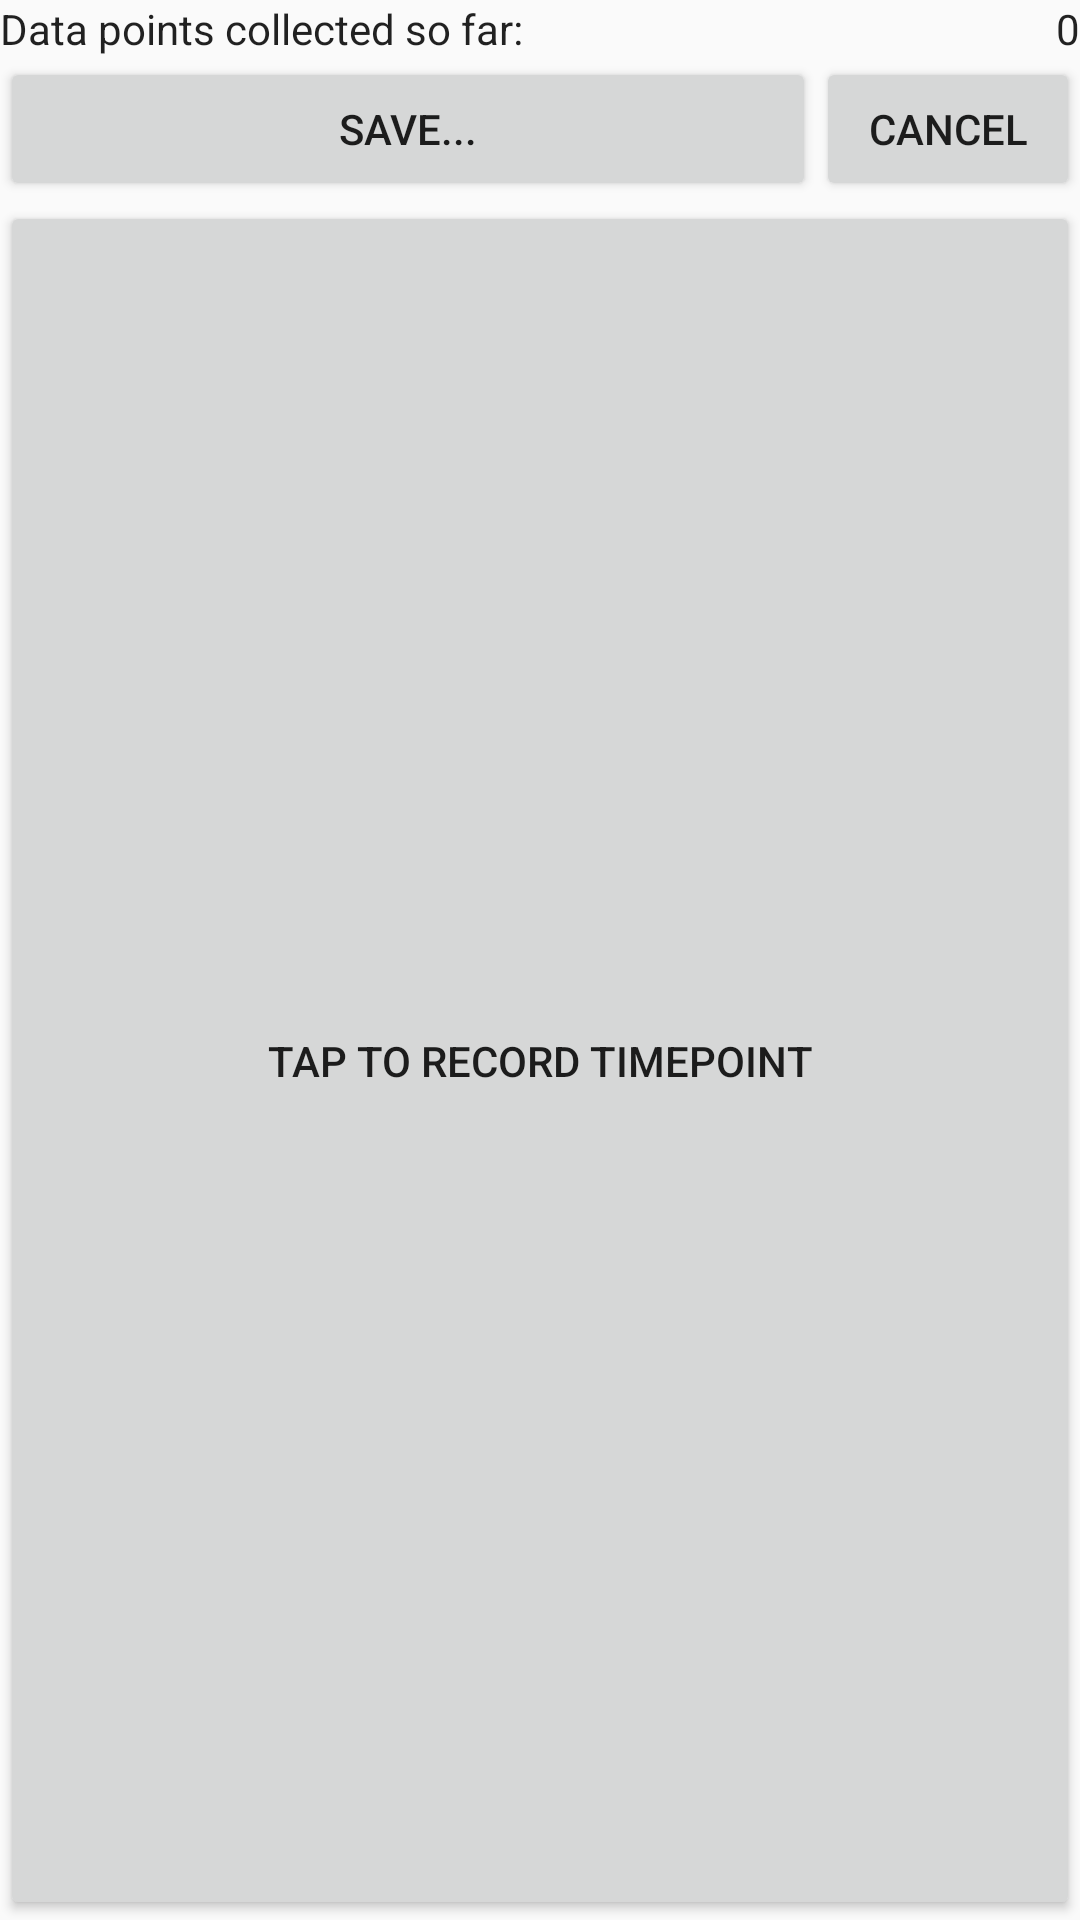

The Android layout XML behind this screen, and the referenced resources:
<!-- AndroidManifest.xml: application theme AppTheme -->
<!-- res/layout/activity_measurement.xml -->
<?xml version="1.0" encoding="utf-8"?>
<androidx.coordinatorlayout.widget.CoordinatorLayout xmlns:android="http://schemas.android.com/apk/res/android"
    xmlns:app="http://schemas.android.com/apk/res-auto"
    xmlns:tools="http://schemas.android.com/tools"
    android:id="@+id/linearLayout"
    android:layout_width="match_parent"
    android:layout_height="match_parent"
    tools:context=".MeasurementActivity">

    <LinearLayout
        android:layout_width="match_parent"
        android:layout_height="match_parent"
        android:orientation="vertical">

        <LinearLayout
            android:layout_width="match_parent"
            android:layout_height="wrap_content"
            android:orientation="horizontal">

            <TextView
                android:id="@+id/textNumDataPoints"
                android:layout_width="wrap_content"
                android:layout_height="wrap_content"
                android:layout_weight="1"
                android:text="@string/activity_measurement_text_numDataPointsCollected"
                android:textAppearance="@style/TextAppearance.AppCompat.Body1" />

            <TextView
                android:id="@+id/textNumDataPointsValue"
                android:layout_width="80dp"
                android:layout_height="wrap_content"
                android:gravity="right"
                android:text="0"
                android:textAppearance="@style/TextAppearance.AppCompat.Body1" />
        </LinearLayout>

        <LinearLayout
            android:layout_width="match_parent"
            android:layout_height="wrap_content"
            android:orientation="horizontal"
            tools:layout_editor_absoluteY="208dp">

            <Button
                android:id="@+id/btnSave"
                android:layout_width="wrap_content"
                android:layout_height="wrap_content"
                android:layout_weight="1"
                android:onClick="btnSaveOnClick"
                android:text="@string/activity_measurement_button_save"
                tools:layout_editor_absoluteX="61dp"
                tools:layout_editor_absoluteY="445dp" />

            <Button
                android:id="@+id/btnCancel"
                android:layout_width="wrap_content"
                android:layout_height="wrap_content"
                android:onClick="btnCancelOnClick"
                android:text="@string/activity_measurement_button_cancel" />

        </LinearLayout>

        <LinearLayout
            android:layout_width="match_parent"
            android:layout_height="match_parent"
            android:orientation="vertical"
            app:layout_constraintBottom_toBottomOf="parent"
            app:layout_constraintEnd_toEndOf="parent"
            app:layout_constraintStart_toStartOf="parent"
            app:layout_constraintTop_toTopOf="parent">

            <Button
                android:id="@+id/btnMeasure"
                android:layout_width="match_parent"
                android:layout_height="wrap_content"
                android:layout_weight="1"
                android:onClick="btnMeasureOnClick"
                android:text="@string/activity_measurement_button_measure"
                app:layout_constraintEnd_toEndOf="parent"
                app:layout_constraintStart_toStartOf="parent"
                app:layout_constraintTop_toTopOf="parent" />

        </LinearLayout>
    </LinearLayout>

</androidx.coordinatorlayout.widget.CoordinatorLayout>
<!-- resources referenced by this layout -->
<resources>
  <string name="activity_measurement_button_cancel">Cancel</string>
  <string name="activity_measurement_button_measure">Tap to record timepoint</string>
  <string name="activity_measurement_button_save">Save...</string>
  <string name="activity_measurement_text_numDataPointsCollected">Data points collected so far:</string>
  <style name="AppTheme" parent="Theme.AppCompat.Light.DarkActionBar">
          
          <item name="colorPrimary">@color/colorPrimary</item>
          <item name="colorPrimaryDark">@color/colorPrimaryDark</item>
          <item name="colorAccent">@color/colorAccent</item>
      </style>
  <!-- not gathered from this repository: default colours our renderer supplied (Android Studio template values) -->
  <color name="colorPrimary">#FF6200EE</color>
  <color name="colorPrimaryDark">#FF3700B3</color>
  <color name="colorAccent">#FF03DAC5</color>
</resources>
